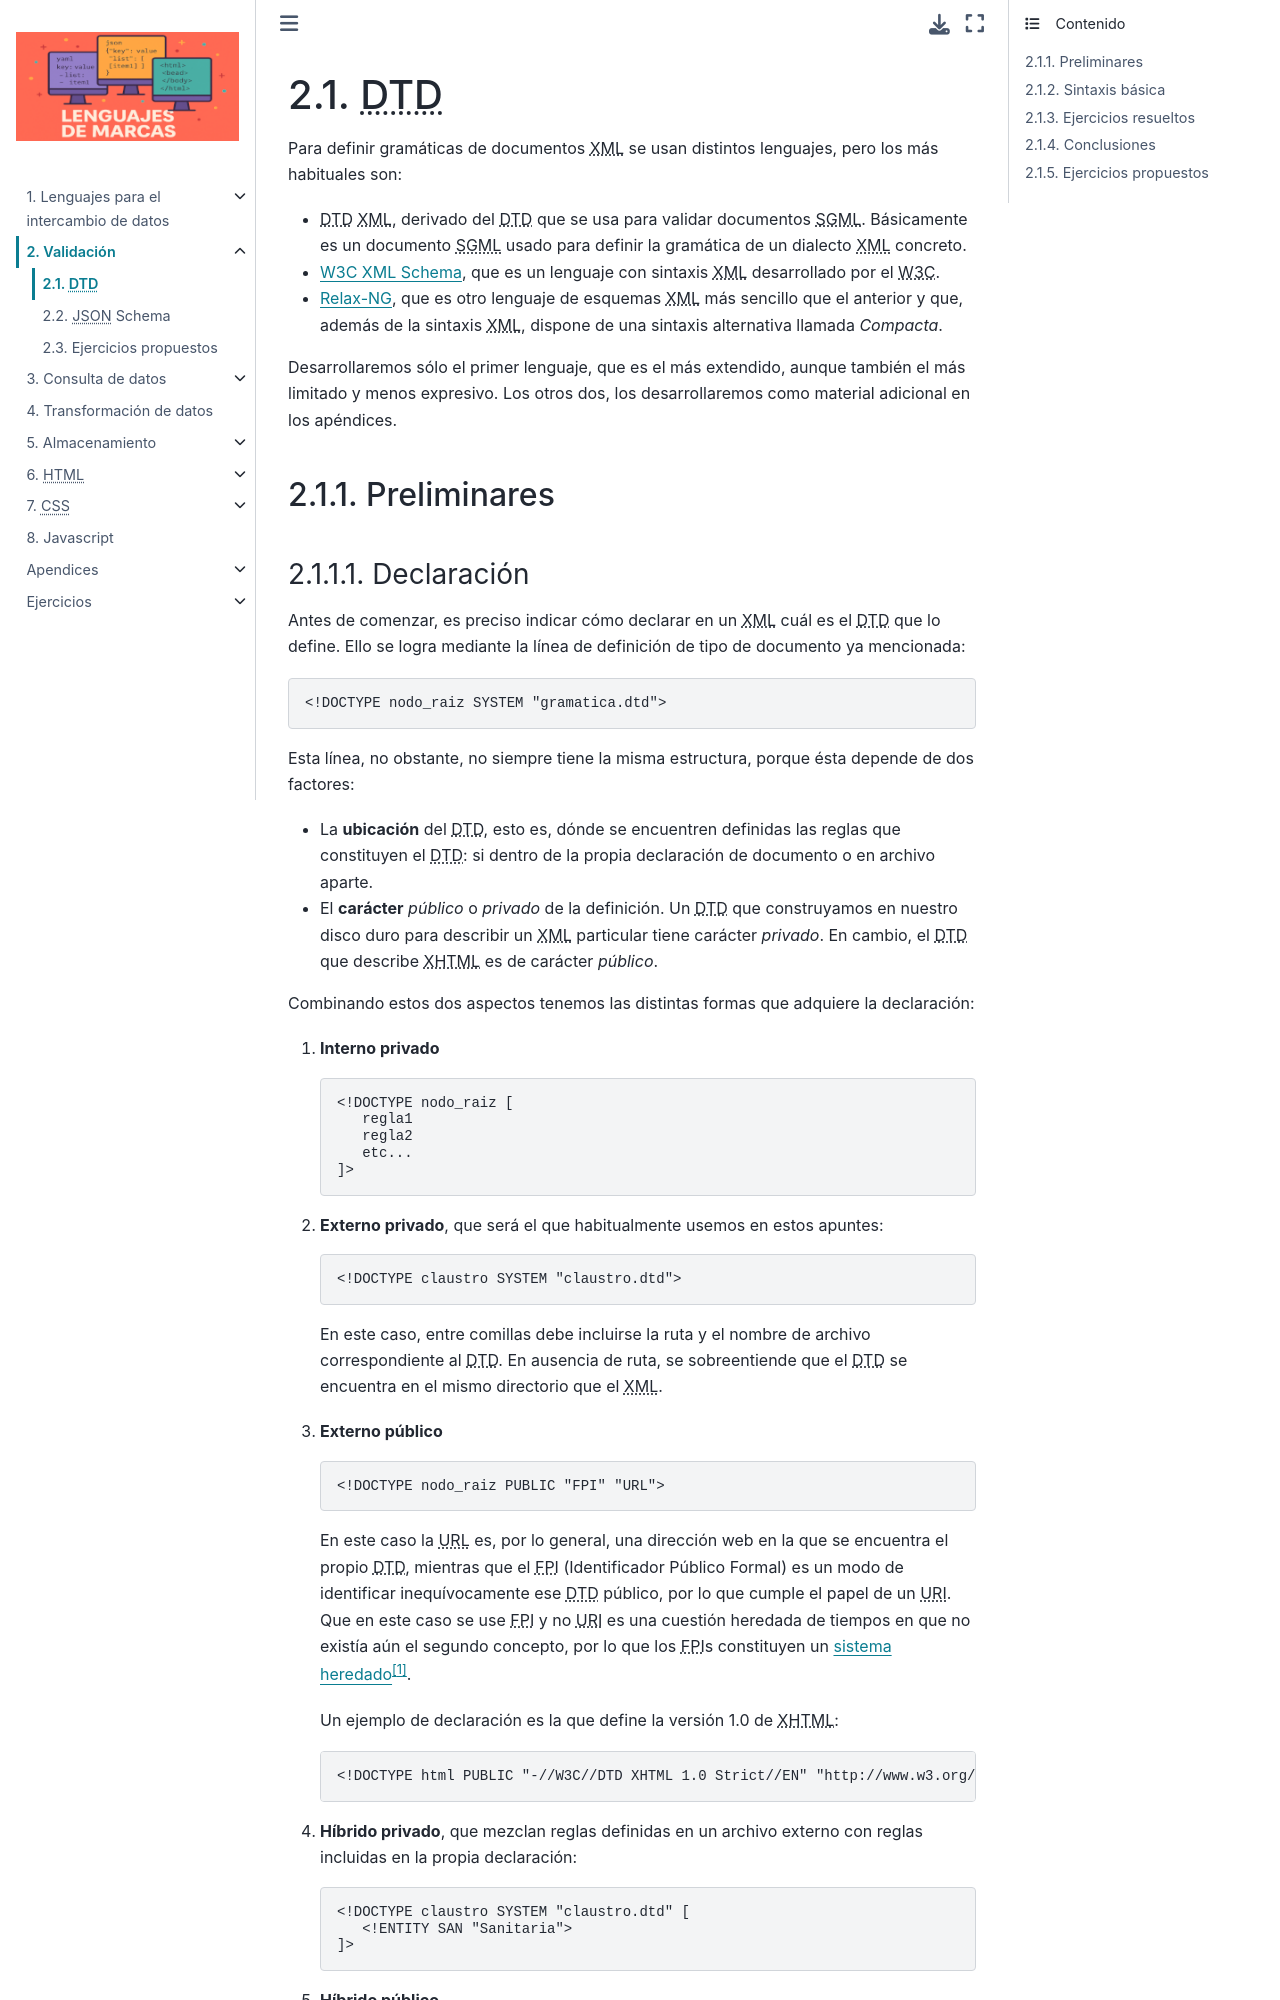

repository: sio2sio2/LM · page: 02.validacion/01.dtdxml.html · generator: sphinx

.. highlight:: dtd

.. _dtd:

*****
|DTD|
*****
Para definir gramáticas de documentos |XML| se usan distintos lenguajes, pero
los más habituales son:

* |DTD| |XML|, derivado del |DTD| que se usa para validar documentos |SGML|.
  Básicamente es un documento |SGML| usado para definir la gramática de un
  dialecto |XML| concreto.
* :ref:`W3C XML Schema <xsd>`, que es un lenguaje con sintaxis |XML| desarrollado
  por el |W3C|.
* :ref:`Relax-NG <rnc>`, que es otro lenguaje de esquemas |XML| más sencillo que
  el anterior y que, además de la sintaxis |XML|, dispone de una sintaxis
  alternativa llamada *Compacta*.

Desarrollaremos sólo el primer lenguaje, que es el más extendido, aunque también
el más limitado y menos expresivo. Los otros dos, los desarrollaremos como
material adicional en los apéndices.

Preliminares
************

.. _dtd-doctype:
